Run: headless pygame with SDL's dummy video driver; simulated clock (each Clock.tick advances the game by its frame time, no real sleeping); random seed 0; keys injected as events and as key.get_pressed() state; no mouse input.
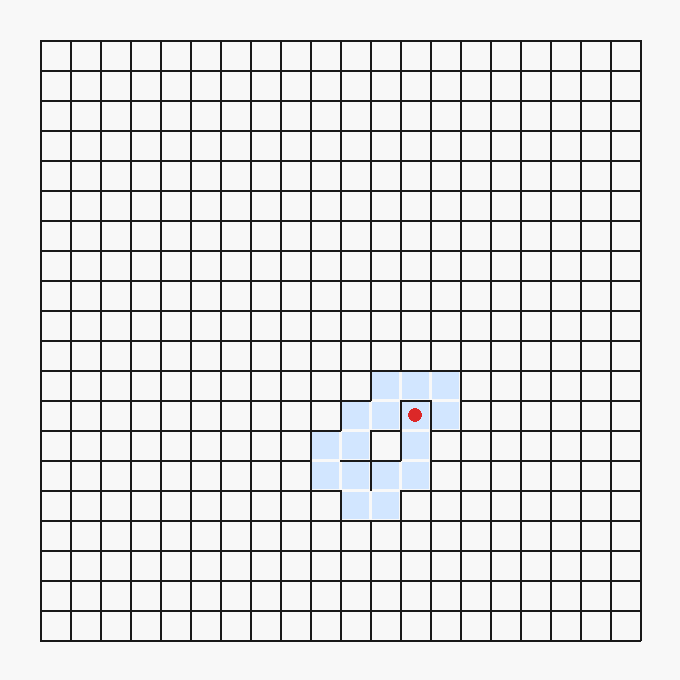
Frame 1 of 4 · flips 1–60 · no input
Frame 2 of 4 · flips 61–180 · tapped SPACE, RETURN · held RIGHT (→), D · screen unchanged from frame 1, image omitted
Frame 3 of 4 · flips 181–300 · held DOWN (↓), S · screen unchanged from frame 2, image omitted
Frame 4 of 4 · flips 301–420 · held LEFT (←), A, UP (↑), W · screen unchanged from frame 3, image omitted

The pygame program that drew these frames:

import random
import pygame

# Implemented mouse movement
# Mouse moves through adjacent cells and eats connecting walls.
# This version focuses on movement + wall removal visualization.

ROWS = 20
COLS = 20
CELL_SIZE = 30
MARGIN = 40

WIDTH = COLS * CELL_SIZE + MARGIN * 2
HEIGHT = ROWS * CELL_SIZE + MARGIN * 2

BG = (248, 248, 248)
WALL = (25, 25, 25)
MOUSE = (220, 40, 40)
VISITED = (210, 230, 255)


def create_full_walls(rows: int, cols: int):
    north_wall = [[1 for _ in range(cols)] for _ in range(rows)]
    east_wall = [[1 for _ in range(cols)] for _ in range(rows)]
    return north_wall, east_wall


def cell_center(r, c):
    x = MARGIN + c * CELL_SIZE + CELL_SIZE // 2
    y = MARGIN + r * CELL_SIZE + CELL_SIZE // 2
    return x, y


def draw_maze(screen, north_wall, east_wall, visited, mouse):
    screen.fill(BG)

    for (r, c) in visited:
        x = MARGIN + c * CELL_SIZE + 2
        y = MARGIN + r * CELL_SIZE + 2
        pygame.draw.rect(screen, VISITED, (x, y, CELL_SIZE - 3, CELL_SIZE - 3))

    for r in range(ROWS):
        for c in range(COLS):
            x = MARGIN + c * CELL_SIZE
            y = MARGIN + r * CELL_SIZE
            if north_wall[r][c]:
                pygame.draw.line(screen, WALL, (x, y), (x + CELL_SIZE, y), 2)
            if east_wall[r][c]:
                pygame.draw.line(screen, WALL, (x + CELL_SIZE, y), (x + CELL_SIZE, y + CELL_SIZE), 2)

    pygame.draw.line(screen, WALL, (MARGIN, MARGIN), (MARGIN, MARGIN + ROWS * CELL_SIZE), 2)
    pygame.draw.line(
        screen,
        WALL,
        (MARGIN, MARGIN + ROWS * CELL_SIZE),
        (MARGIN + COLS * CELL_SIZE, MARGIN + ROWS * CELL_SIZE),
        2,
    )

    mx, my = cell_center(*mouse)
    pygame.draw.circle(screen, MOUSE, (mx, my), CELL_SIZE // 4)

    pygame.display.flip()


def neighbors(r, c):
    cand = []
    if r > 0:
        cand.append((r - 1, c))
    if r < ROWS - 1:
        cand.append((r + 1, c))
    if c > 0:
        cand.append((r, c - 1))
    if c < COLS - 1:
        cand.append((r, c + 1))
    return cand


def remove_wall(north_wall, east_wall, a, b):
    ar, ac = a
    br, bc = b
    if br == ar - 1 and bc == ac:  # b is above a
        north_wall[ar][ac] = 0
    elif br == ar + 1 and bc == ac:  # b is below a
        north_wall[br][bc] = 0
    elif br == ar and bc == ac + 1:  # b is right of a
        east_wall[ar][ac] = 0
    elif br == ar and bc == ac - 1:  # b is left of a
        east_wall[br][bc] = 0


def main():
    pygame.init()
    screen = pygame.display.set_mode((WIDTH, HEIGHT))
    pygame.display.set_caption("Step 2 - Implemented mouse movement")
    clock = pygame.time.Clock()

    north_wall, east_wall = create_full_walls(ROWS, COLS)
    current = (random.randrange(ROWS), random.randrange(COLS))
    visited = {current}

    running = True
    while running:
        for event in pygame.event.get():
            if event.type == pygame.QUIT:
                running = False

        # Mouse picks a random unvisited neighbor when possible.
        unvisited = [n for n in neighbors(*current) if n not in visited]
        if unvisited:
            nxt = random.choice(unvisited)
            remove_wall(north_wall, east_wall, current, nxt)
            current = nxt
            visited.add(current)

        draw_maze(screen, north_wall, east_wall, visited, current)
        clock.tick(20)

    pygame.quit()


if __name__ == "__main__":
    main()
